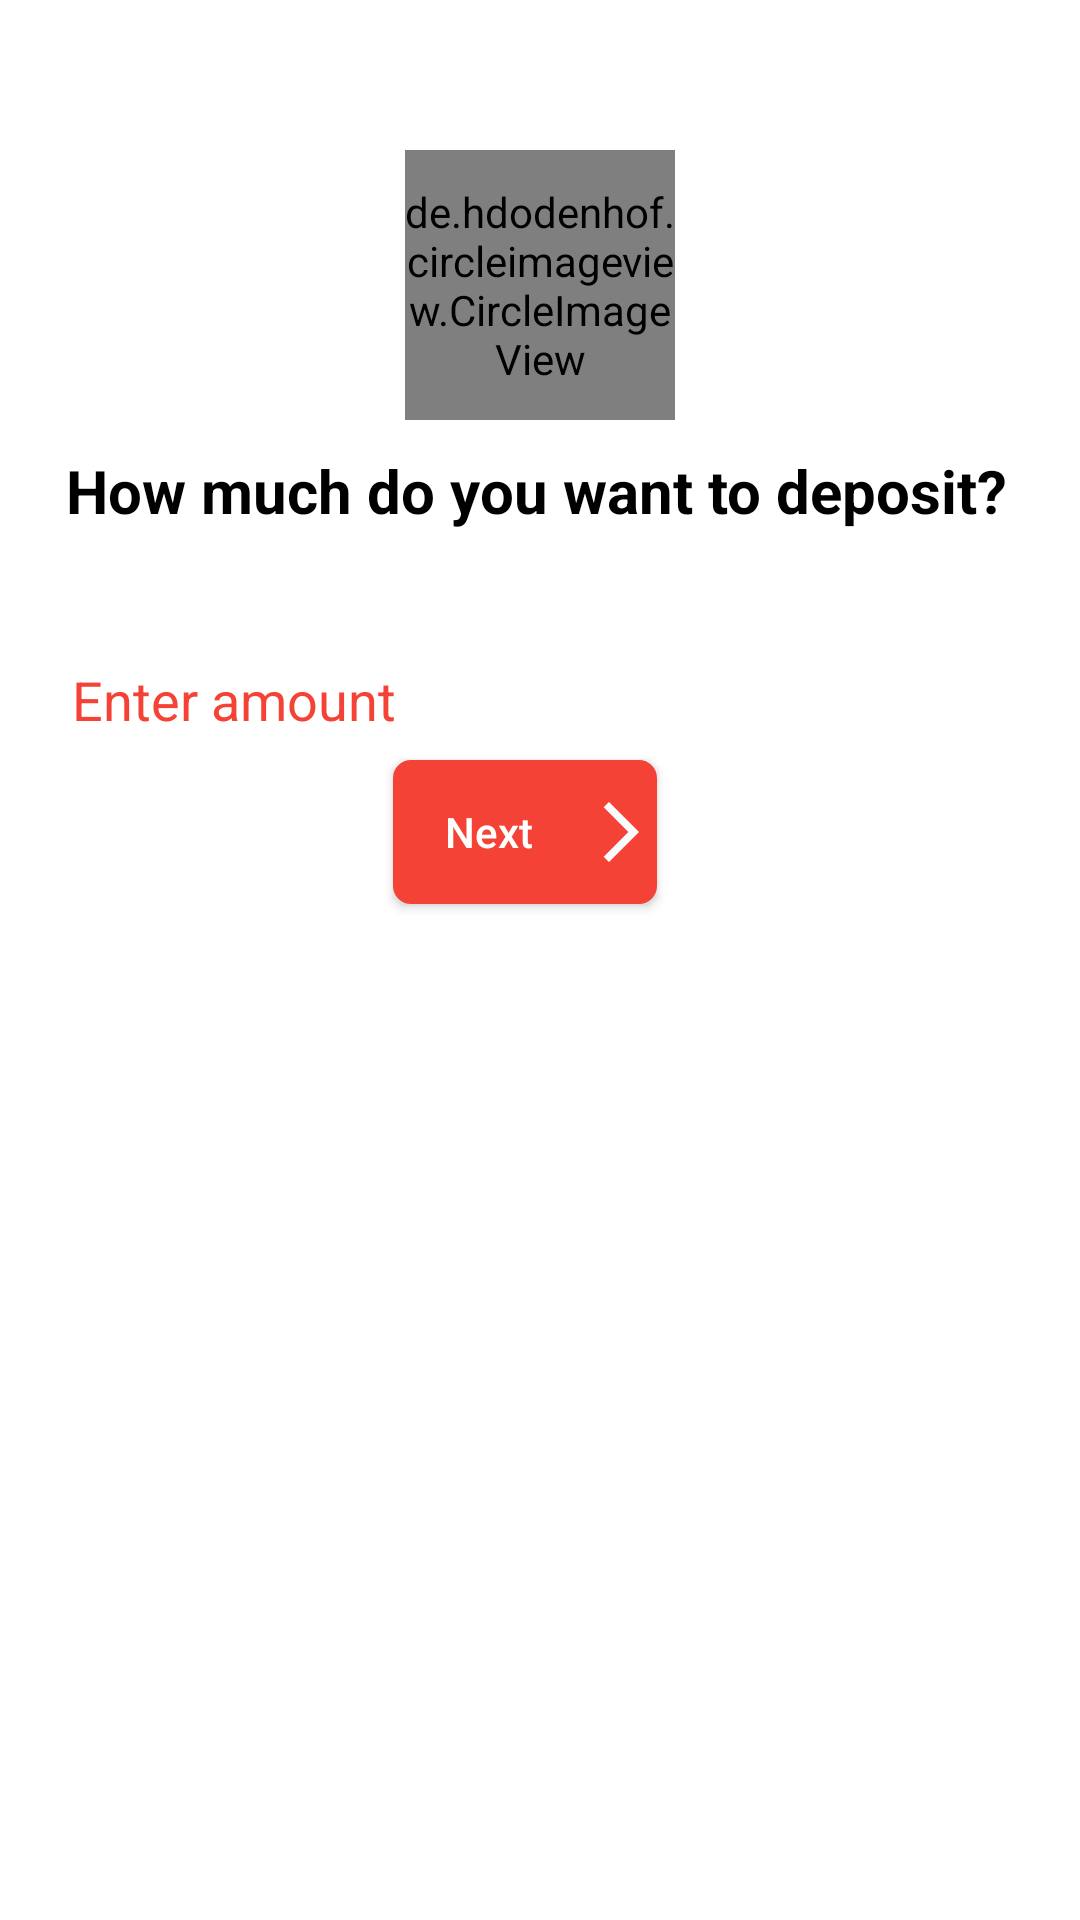

Android layout source for this screen:
<!-- AndroidManifest.xml: application theme Theme.Design.NoActionBar -->
<!-- res/layout/activity_set_goal.xml -->
<?xml version="1.0" encoding="utf-8"?>
<androidx.constraintlayout.widget.ConstraintLayout xmlns:android="http://schemas.android.com/apk/res/android"

    xmlns:app="http://schemas.android.com/apk/res-auto"
    xmlns:tools="http://schemas.android.com/tools"
    android:layout_width="match_parent"
    android:layout_height="match_parent"
    android:background="@color/white"

    android:visibility="visible"
    tools:context=".SetGoal"
    tools:visibility="visible">


    <de.hdodenhof.circleimageview.CircleImageView
        android:id="@+id/IconDeposit"
        android:layout_width="90dp"
        android:layout_height="90dp"
        android:layout_marginTop="50dp"
        android:src="@drawable/depo"
        app:layout_constraintEnd_toEndOf="parent"
        app:layout_constraintStart_toStartOf="parent"
        app:layout_constraintTop_toTopOf="parent"
        app:layout_constraintVertical_bias="0" />

    <TextView
        android:id="@+id/TVdeposit"
        android:layout_width="wrap_content"
        android:layout_height="wrap_content"
        android:layout_marginTop="10dp"
        android:text="@string/how_much_do_you_want_to_deposit"
        android:textColor="@color/black"
        android:textSize="20sp"
        android:textStyle="bold"
        app:layout_constraintEnd_toEndOf="@+id/IconDeposit"
        app:layout_constraintHorizontal_bias="0.506"
        app:layout_constraintStart_toStartOf="@+id/IconDeposit"
        app:layout_constraintTop_toBottomOf="@+id/IconDeposit" />

    <com.google.android.material.textfield.TextInputLayout
        android:id="@+id/txtAmountInputLayout"
        android:layout_width="match_parent"
        android:layout_height="wrap_content"
        android:layout_marginLeft="20dp"
        android:layout_marginTop="24dp"
        android:layout_marginRight="30dp"
        android:hint="Enter amount"
        android:textColorHint="#F44336"
        app:layout_constraintEnd_toEndOf="parent"

        app:layout_constraintStart_toStartOf="parent"
        app:layout_constraintTop_toBottomOf="@+id/TVdeposit"

        >

        <EditText
            android:id="@+id/Amount"
            android:layout_width="match_parent"
            android:layout_height="wrap_content"
            android:textColor="@color/black"
            android:inputType="number"


            />


    </com.google.android.material.textfield.TextInputLayout>


    <Button
        android:layout_width="wrap_content"
        android:layout_height="wrap_content"
        android:background="@drawable/btn_background"
        android:drawableEnd="@drawable/ic_arrow_forward"
        android:elevation="5dp"
        android:text="Next"
        android:textAllCaps="false"
        app:layout_constraintEnd_toEndOf="@id/txtAmountInputLayout"
        app:layout_constraintStart_toStartOf="@+id/txtAmountInputLayout"
        app:layout_constraintTop_toBottomOf="@+id/txtAmountInputLayout"
        app:layout_constraintVertical_bias="0"


        />


</androidx.constraintlayout.widget.ConstraintLayout>
<!-- resources referenced by this layout -->
<resources>
  <!-- drawable btn_background (drawable) -->
  <?xml version="1.0" encoding="utf-8"?>
  <shape xmlns:android="http://schemas.android.com/apk/res/android"
      android:padding="16dp"
      android:shape="rectangle"
      >
      <solid android:color="#F44336"/>
      <stroke
          android:width="2dp"
          android:color="#F44336" />
      <corners android:radius="5dp" />
  </shape>
  <!-- drawable ic_arrow_forward (drawable) -->
  <vector android:autoMirrored="true" android:height="24dp"
      android:tint="#FCFBFB" android:viewportHeight="24"
      android:viewportWidth="24" android:width="24dp" xmlns:android="http://schemas.android.com/apk/res/android">
      <path android:fillColor="@android:color/white" android:pathData="M6.23,20.23l1.77,1.77l10,-10l-10,-10l-1.77,1.77l8.23,8.23z"/>
  </vector>
  <string name="how_much_do_you_want_to_deposit">How much do you want to deposit?</string>
  <!-- not gathered from this repository: default colours our renderer supplied (Android Studio template values) -->
  <color name="black">#FF000000</color>
  <color name="white">#FFFFFFFF</color>
</resources>
